Photos from the image-classification dataset "Herbs" in the GitHub repository pegasis470/Herbs. Its 10 classes are: belimbing wuluh, jambu biji, jeruk nipis, kemangi, lidah buaya, nangka, pandan, pepaya, seledri, sirih.

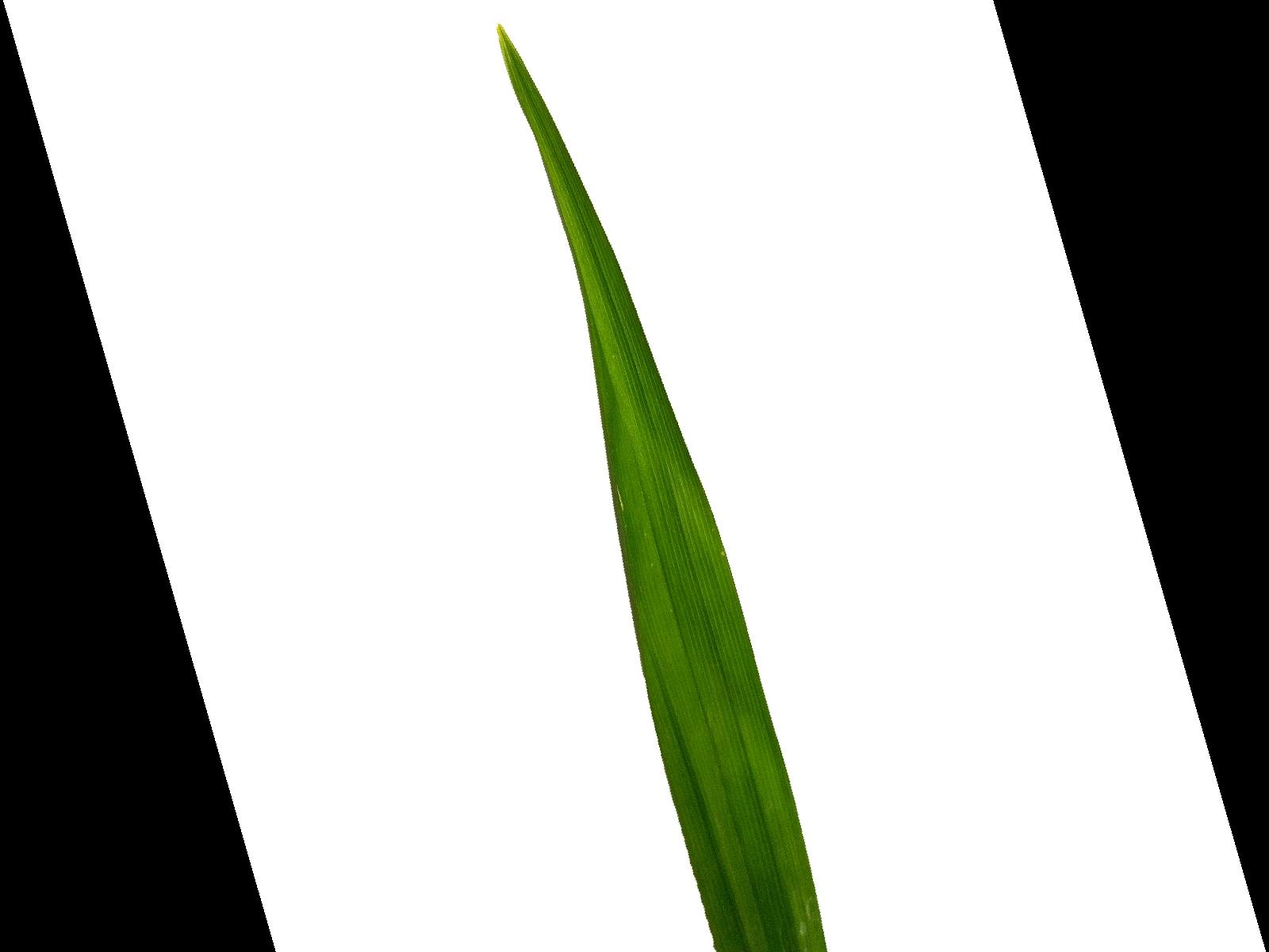
Label: pandan

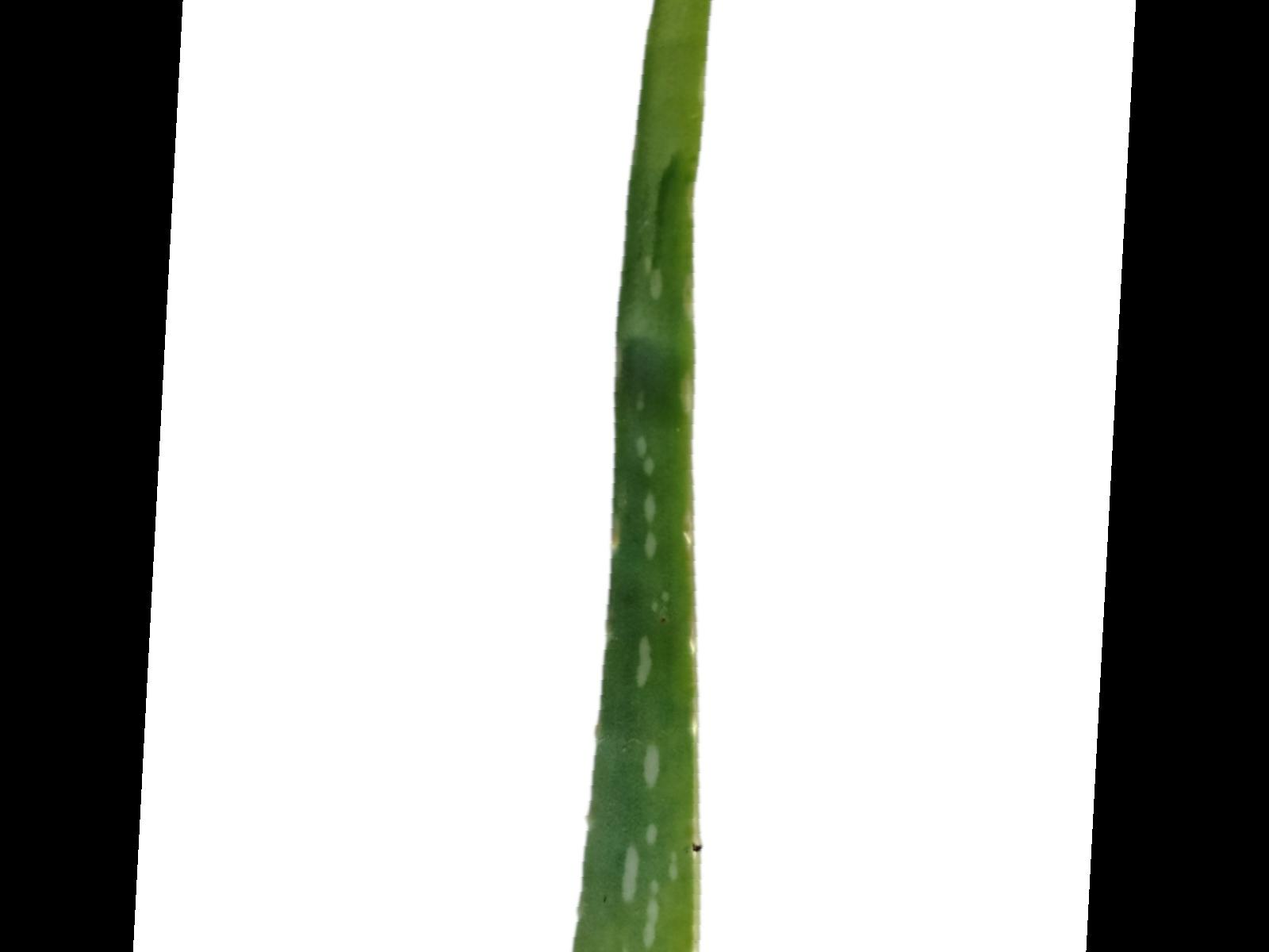
Label: lidah buaya

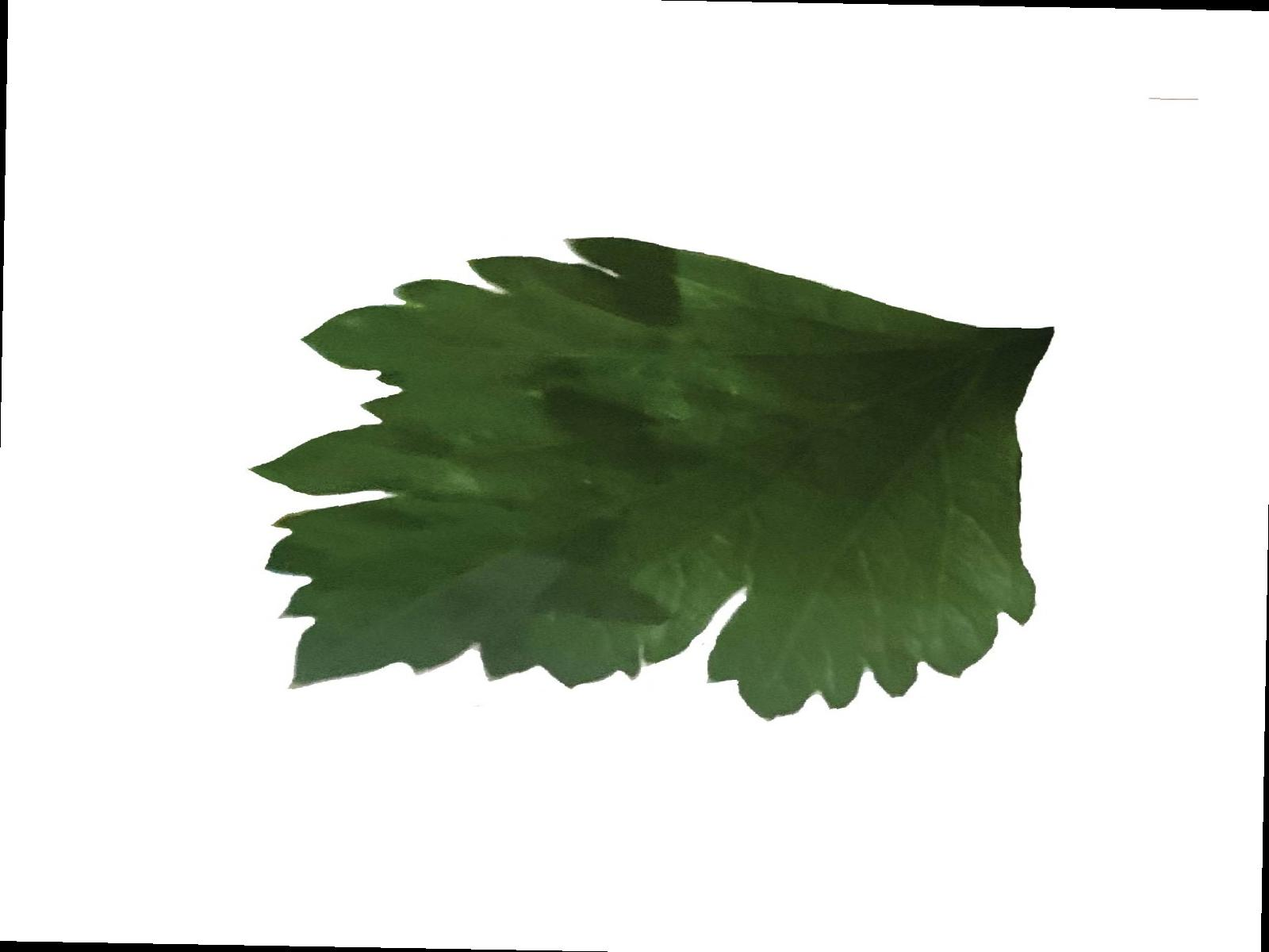
Label: seledri

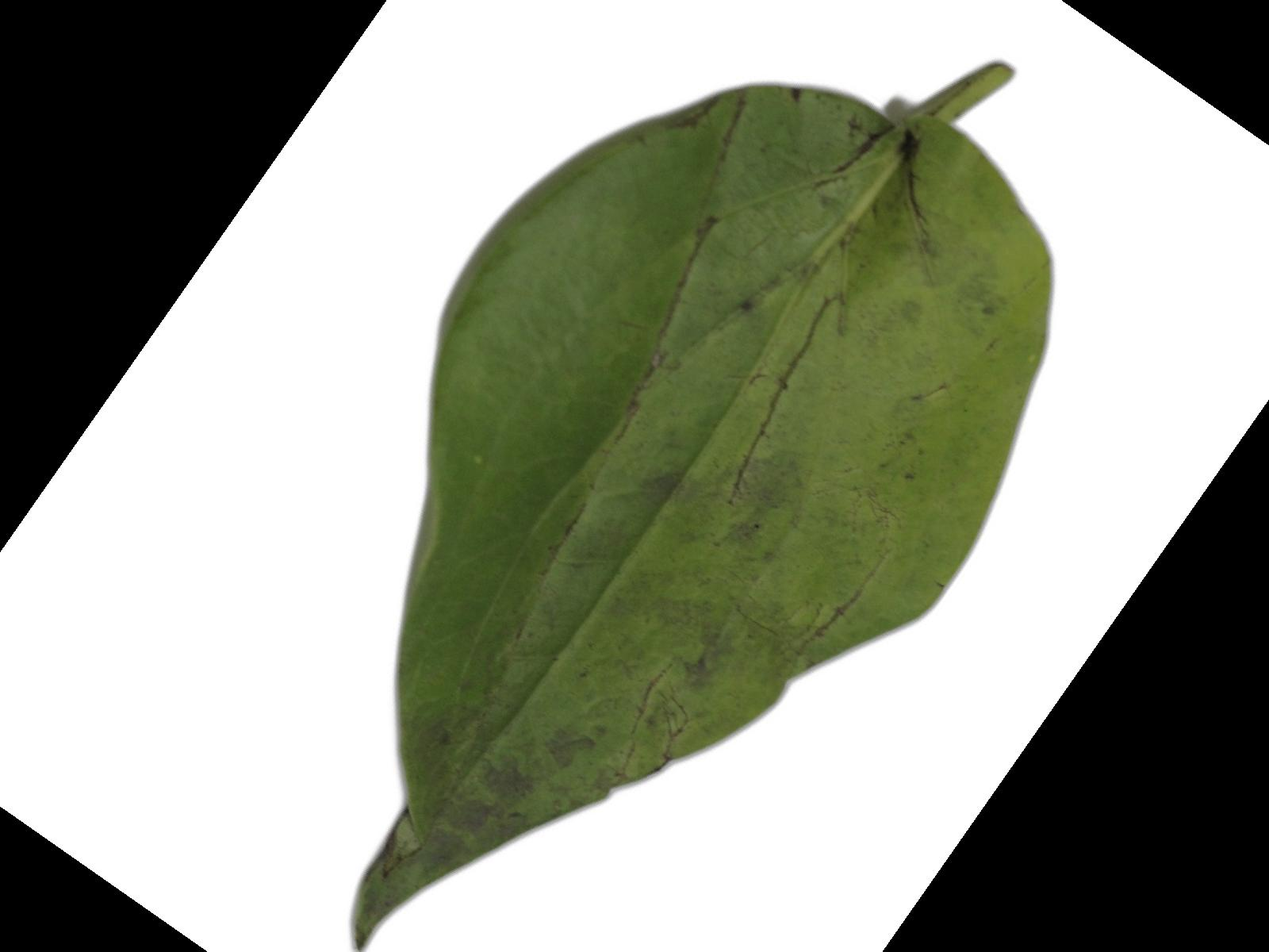
Label: sirih

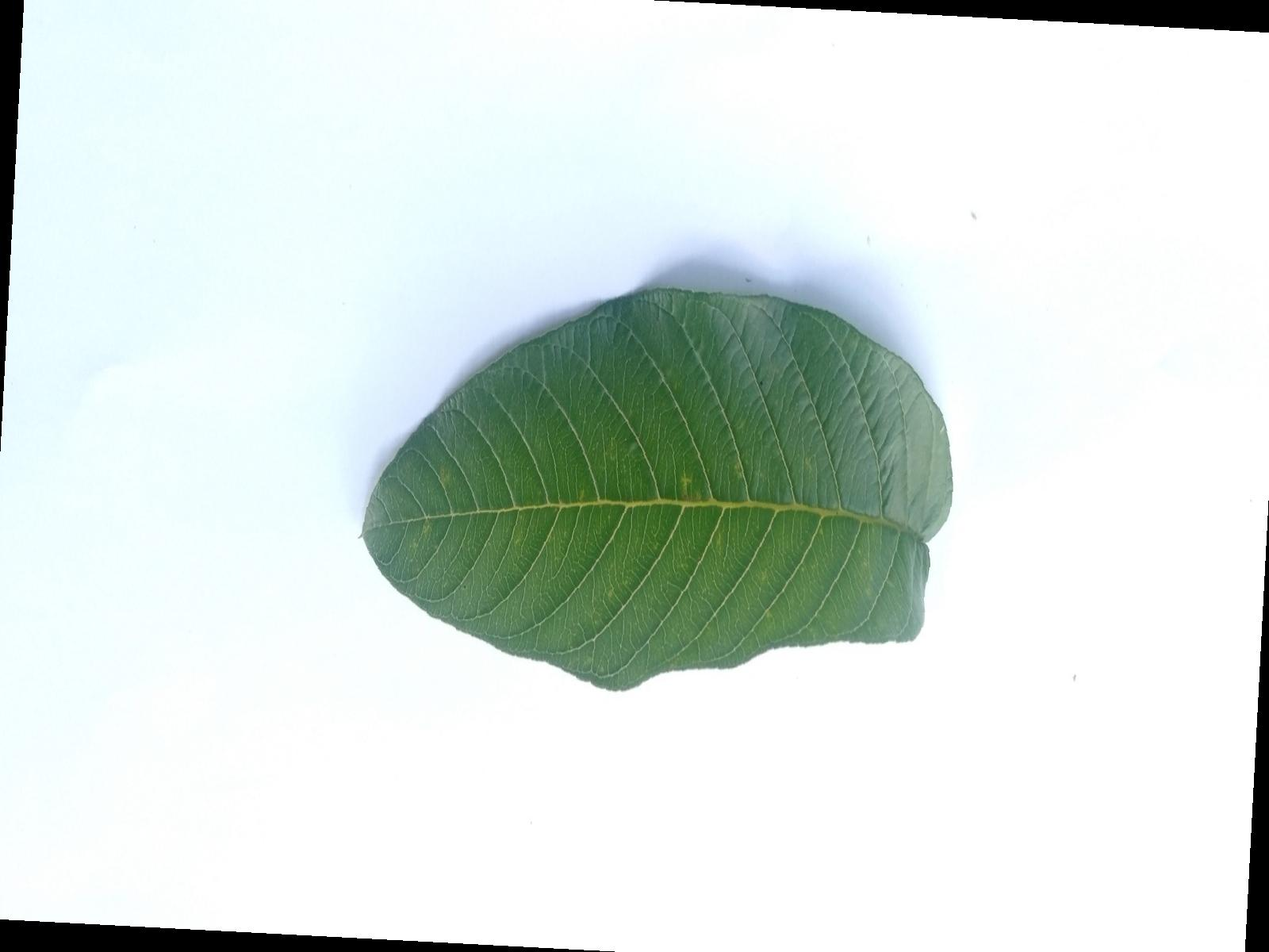
Label: jambu biji

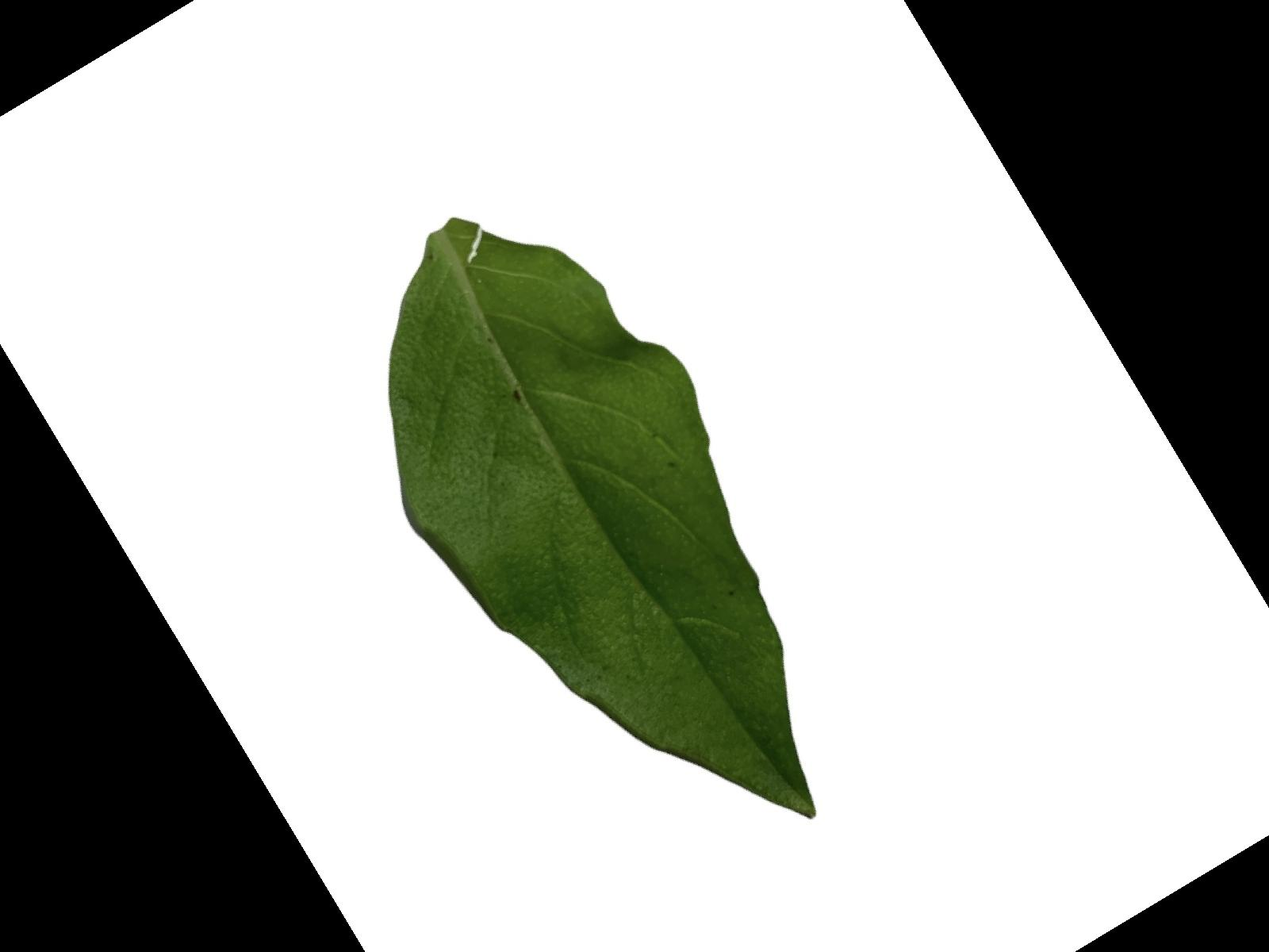
Label: kemangi
